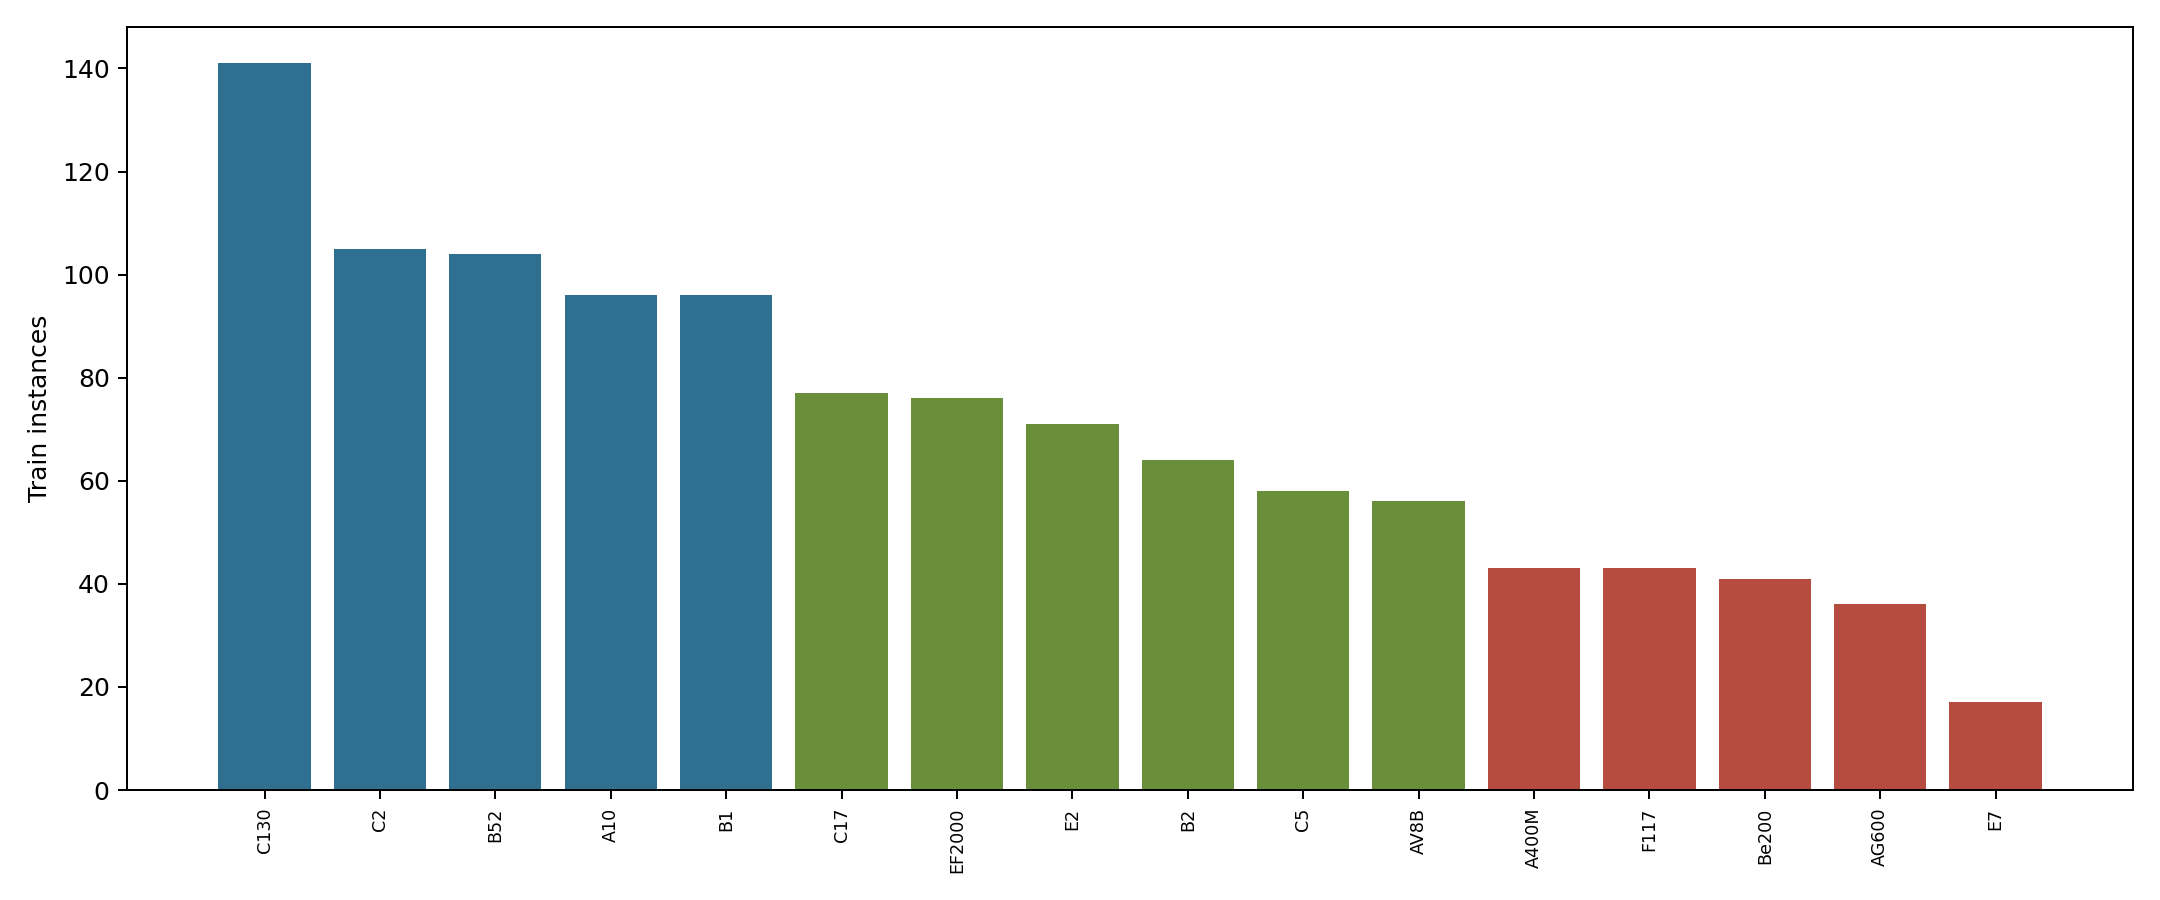

The table this chart was drawn from, first rows:
class_id, class_name, instance_count, image_count, val_instance_count, avg_bbox_area
8, C130, 141, 96, 76, 724030
10, C2, 105, 88, 78, 831082
6, B52, 104, 50, 57, 142878
0, A10, 96, 67, 36, 945076
4, B1, 96, 69, 36, 1123287
9, C17, 77, 56, 51, 347481
14, EF2000, 76, 50, 29, 477744
12, E2, 71, 50, 44, 414340
5, B2, 64, 53, 31, 416268
11, C5, 58, 57, 23, 611377
3, AV8B, 56, 36, 43, 902966
1, A400M, 43, 39, 47, 649924
15, F117, 43, 32, 27, 205204
7, Be200, 41, 40, 16, 462842
2, AG600, 36, 34, 13, 379084
13, E7, 17, 16, 7, 2086447
